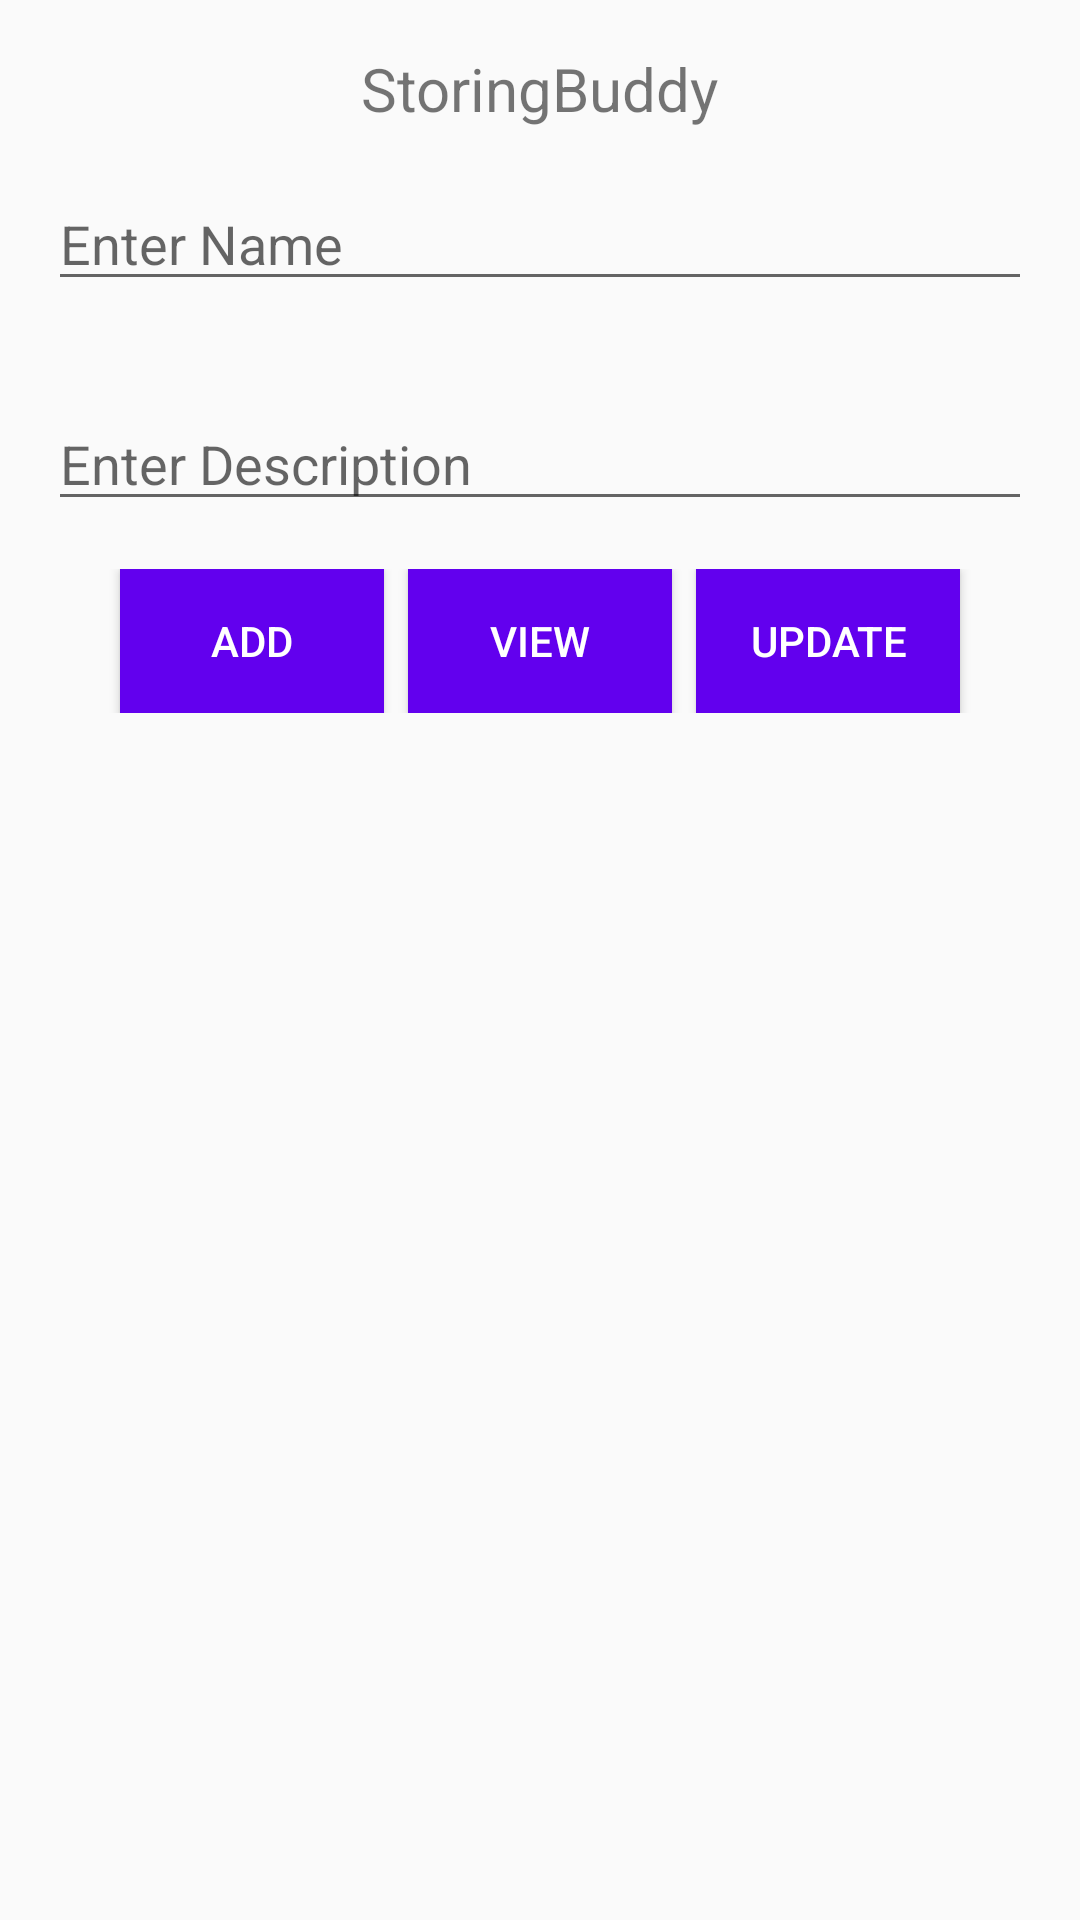

This screen was rendered from an Android layout file. Write that file and the resources it references.
<!-- AndroidManifest.xml: application theme Theme.CRUD_DI -->
<!-- res/layout/main_activity.xml -->
<?xml version="1.0" encoding="utf-8"?>
<LinearLayout xmlns:android="http://schemas.android.com/apk/res/android"
    xmlns:app="http://schemas.android.com/apk/res-auto"
    xmlns:tools="http://schemas.android.com/tools"
    android:layout_width="match_parent"
    android:layout_height="match_parent"
    android:orientation="vertical"
    tools:context=".MainActivity">

    <TextView
        android:layout_width="wrap_content"
        android:layout_height="wrap_content"
        android:layout_gravity="center_horizontal"
        android:layout_marginTop="16dp"
        android:gravity="center_vertical"
        android:text="StoringBuddy"
        android:textSize="20sp"/>
    <EditText
        android:id="@+id/edName"
        android:layout_width="match_parent"
        android:layout_height="wrap_content"
        android:layout_margin="16dp"
        android:hint="Enter Name"/>
    <EditText
        android:id="@+id/edDescription"
        android:layout_width="match_parent"
        android:layout_height="wrap_content"
        android:layout_margin="16dp"
        android:hint="Enter Description"/>
    <LinearLayout
        android:layout_width="match_parent"
        android:layout_height="wrap_content"
        android:gravity="center">
        <Button
            android:background="@color/purple_500"
            android:textColor="@color/white"
            android:id="@+id/btnAdd"
            android:layout_width="wrap_content"
            android:layout_height="wrap_content"
            android:text="Add" />

        <Button
            android:background="@color/purple_500"
            android:textColor="@color/white"
            android:id="@+id/btnView"
            android:layout_width="wrap_content"
            android:layout_height="wrap_content"
            android:layout_marginStart="8dp"
            android:text="View" />

        <Button
            android:background="@color/purple_500"
            android:textColor="@color/white"
            android:id="@+id/btnUpdate"
            android:layout_width="wrap_content"
            android:layout_height="wrap_content"
            android:layout_marginStart="8dp"
            android:text="Update" />
    </LinearLayout>

    <androidx.recyclerview.widget.RecyclerView
        android:id="@+id/recyclerView"
        android:layout_width="match_parent"
        android:layout_height="match_parent"
        android:layout_marginTop="16dp"/>
</LinearLayout>
<!-- resources referenced by this layout -->
<resources>
  <style name="Theme.CRUD_DI" parent="Theme.AppCompat.Light" />
  <!-- not gathered from this repository: default colours our renderer supplied (Android Studio template values) -->
  <color name="purple_500">#FF6200EE</color>
  <color name="white">#FFFFFFFF</color>
</resources>
